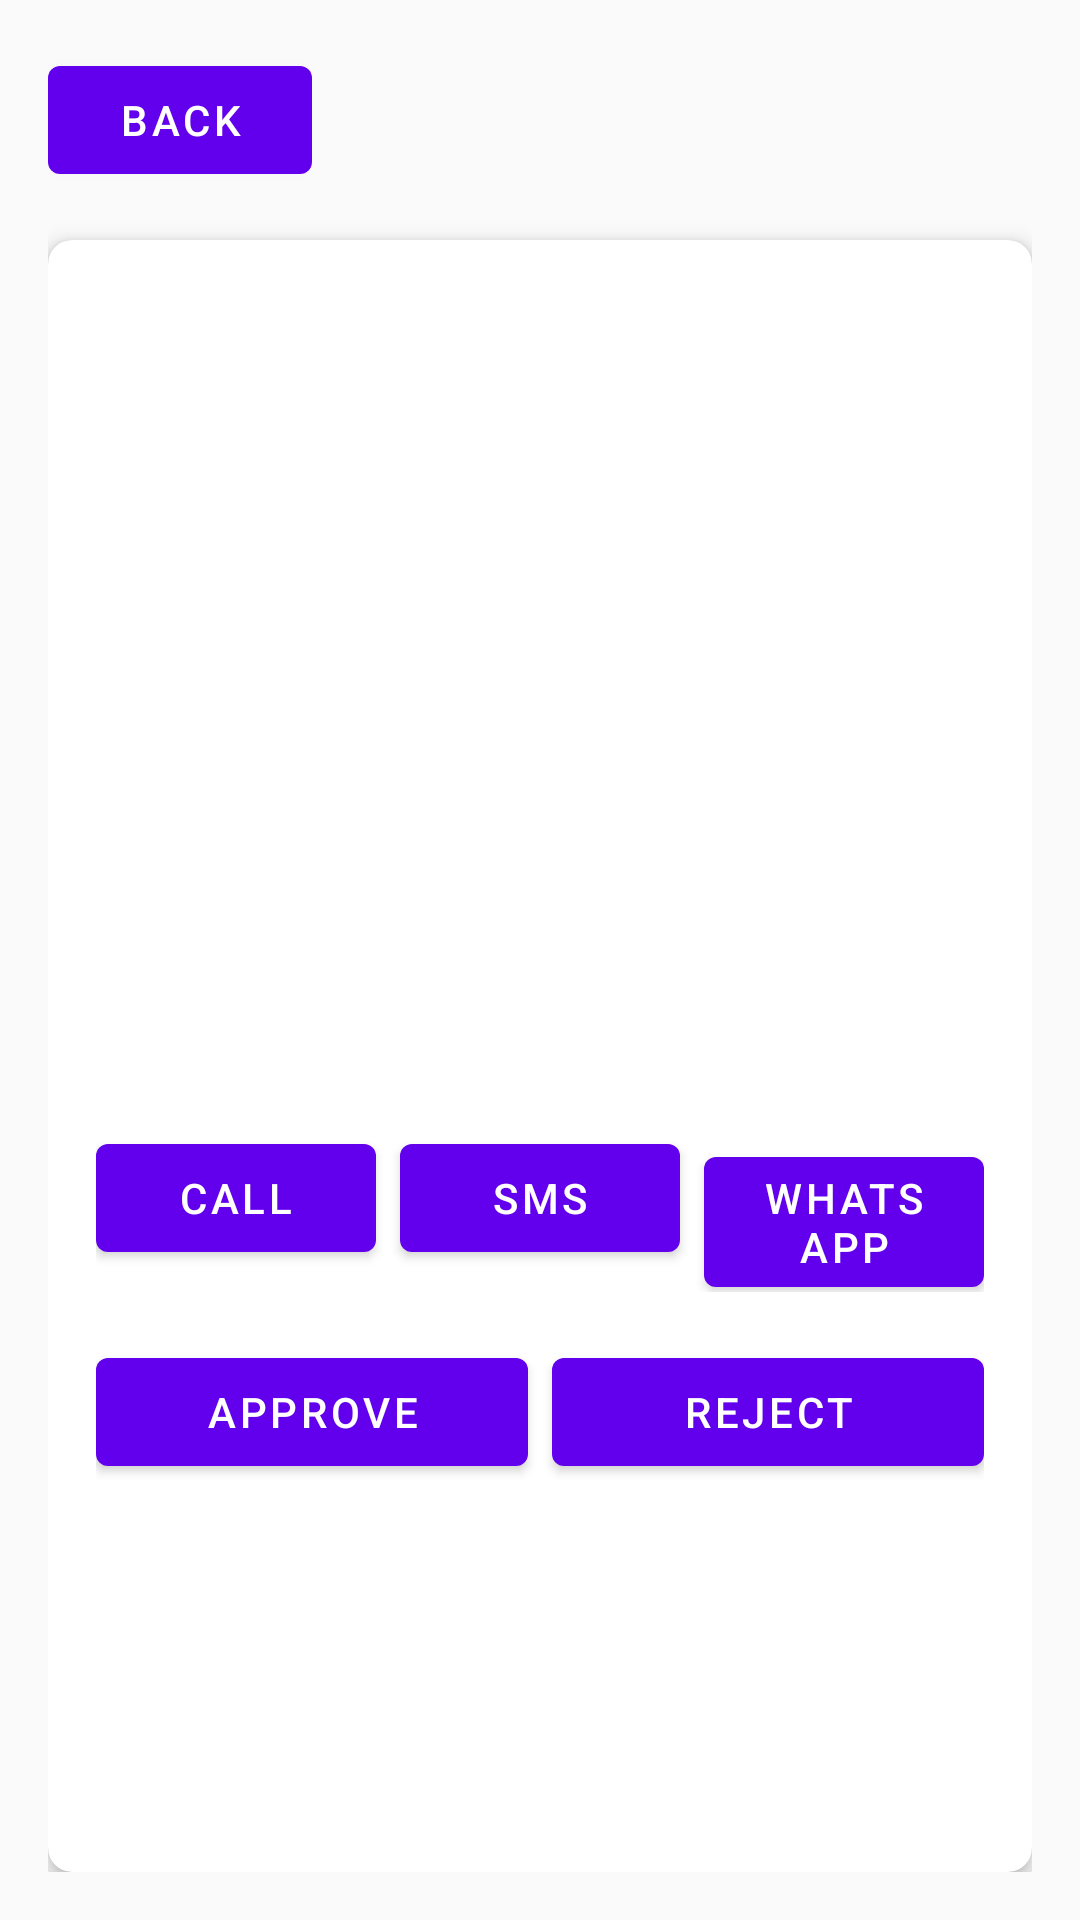

Produce the Android XML layout that renders to this screen, including the resource entries it uses.
<!-- AndroidManifest.xml: application theme Theme.PetSync -->
<!-- res/layout/fragment_request_detail.xml -->
<?xml version="1.0" encoding="utf-8"?>
<androidx.constraintlayout.widget.ConstraintLayout xmlns:android="http://schemas.android.com/apk/res/android"
    xmlns:app="http://schemas.android.com/apk/res-auto"
    android:layout_width="match_parent"
    android:layout_height="match_parent"
    android:padding="16dp">

    <Button
        android:id="@+id/btnBack"
        android:layout_width="wrap_content"
        android:layout_height="wrap_content"
        android:text="Back"
        app:layout_constraintStart_toStartOf="parent"
        app:layout_constraintTop_toTopOf="parent" />

    <androidx.cardview.widget.CardView
        android:layout_width="match_parent"
        android:layout_height="0dp"
        android:layout_marginTop="16dp"
        app:cardCornerRadius="8dp"
        app:cardElevation="4dp"
        app:layout_constraintBottom_toBottomOf="parent"
        app:layout_constraintTop_toBottomOf="@+id/btnBack">

        <androidx.core.widget.NestedScrollView
            android:layout_width="match_parent"
            android:layout_height="match_parent">

            <LinearLayout
                android:layout_width="match_parent"
                android:layout_height="wrap_content"
                android:orientation="vertical"
                android:padding="16dp">

                <TextView
                    android:id="@+id/tvRequestId"
                    android:layout_width="match_parent"
                    android:layout_height="wrap_content"
                    android:textSize="18sp"
                    android:textStyle="bold" />

                <TextView
                    android:id="@+id/tvStatus"
                    android:layout_width="match_parent"
                    android:layout_height="wrap_content"
                    android:layout_marginTop="8dp" />

                <TextView
                    android:id="@+id/tvPetDetails"
                    android:layout_width="match_parent"
                    android:layout_height="wrap_content"
                    android:layout_marginTop="8dp" />

                <TextView
                    android:id="@+id/tvDate"
                    android:layout_width="match_parent"
                    android:layout_height="wrap_content"
                    android:layout_marginTop="8dp" />

                
                <TextView
                    android:id="@+id/tvUserName"
                    android:layout_width="match_parent"
                    android:layout_height="wrap_content"
                    android:layout_marginTop="8dp" />

                <TextView
                    android:id="@+id/tvUserPhone"
                    android:layout_width="match_parent"
                    android:layout_height="wrap_content"
                    android:layout_marginTop="4dp" />

                
                <TextView
                    android:id="@+id/tvOrganizationName"
                    android:layout_width="match_parent"
                    android:layout_height="wrap_content"
                    android:layout_marginTop="8dp" />

                <TextView
                    android:id="@+id/tvOrganizationPhone"
                    android:layout_width="match_parent"
                    android:layout_height="wrap_content"
                    android:layout_marginTop="4dp" />

                <TextView
                    android:id="@+id/tvOrganizationAddress"
                    android:layout_width="match_parent"
                    android:layout_height="wrap_content"
                    android:layout_marginTop="4dp" />

                <TextView
                    android:id="@+id/tvMessage"
                    android:layout_width="match_parent"
                    android:layout_height="wrap_content"
                    android:layout_marginTop="16dp" />

                <LinearLayout
                    android:layout_width="match_parent"
                    android:layout_height="wrap_content"
                    android:layout_marginTop="16dp"
                    android:orientation="horizontal">

                    <Button
                        android:id="@+id/btnCall"
                        android:layout_width="0dp"
                        android:layout_height="wrap_content"
                        android:layout_marginEnd="4dp"
                        android:layout_weight="1"
                        android:text="Call" />

                    <Button
                        android:id="@+id/btnSms"
                        android:layout_width="0dp"
                        android:layout_height="wrap_content"
                        android:layout_marginStart="4dp"
                        android:layout_marginEnd="4dp"
                        android:layout_weight="1"
                        android:text="SMS" />

                    <Button
                        android:id="@+id/btnWhatsapp"
                        android:layout_width="0dp"
                        android:layout_height="wrap_content"
                        android:layout_marginStart="4dp"
                        android:layout_weight="1"
                        android:text="WhatsApp" />
                </LinearLayout>

                <LinearLayout
                    android:layout_width="match_parent"
                    android:layout_height="wrap_content"
                    android:layout_marginTop="16dp"
                    android:orientation="horizontal">

                    <Button
                        android:id="@+id/btnApprove"
                        android:layout_width="0dp"
                        android:layout_height="wrap_content"
                        android:layout_marginEnd="4dp"
                        android:layout_weight="1"
                        android:text="Approve" />

                    <Button
                        android:id="@+id/btnReject"
                        android:layout_width="0dp"
                        android:layout_height="wrap_content"
                        android:layout_marginStart="4dp"
                        android:layout_weight="1"
                        android:text="Reject" />
                </LinearLayout>
            </LinearLayout>
        </androidx.core.widget.NestedScrollView>
    </androidx.cardview.widget.CardView>

    <ProgressBar
        android:id="@+id/progressBar"
        android:layout_width="wrap_content"
        android:layout_height="wrap_content"
        android:visibility="gone"
        app:layout_constraintBottom_toBottomOf="parent"
        app:layout_constraintEnd_toEndOf="parent"
        app:layout_constraintStart_toStartOf="parent"
        app:layout_constraintTop_toTopOf="parent" />

</androidx.constraintlayout.widget.ConstraintLayout>
<!-- resources referenced by this layout -->
<resources>
  <style name="Theme.PetSync" parent="Theme.MaterialComponents.Light.DarkActionBar">
          
          <item name="colorPrimary">@color/primary</item>
          <item name="colorPrimaryVariant">@color/primary_variant</item>
          <item name="colorOnPrimary">@color/white</item>
  
          
          <item name="colorSecondary">@color/secondary</item>
          <item name="colorSecondaryVariant">@color/secondary_variant</item>
          <item name="colorOnSecondary">@color/black</item>
  
          
          <item name="android:statusBarColor">?attr/colorPrimaryVariant</item>
  
          
          <item name="android:colorBackground">@color/background</item>
          <item name="colorSurface">@color/surface</item>
          <item name="colorError">@color/error</item>
  
          
          <item name="android:windowContentTransitions">true</item>
      </style>
  <color name="primary">#FF6200EE</color>
  <color name="primary_variant">#FF3700B3</color>
  <color name="white">#FFFFFFFF</color>
  <color name="secondary">#FF03DAC5</color>
  <color name="secondary_variant">#FF018786</color>
  <color name="black">#FF000000</color>
  <color name="background">#FFFAFAFA</color>
  <color name="surface">#FFFFFFFF</color>
  <color name="error">#FFB00020</color>
</resources>
